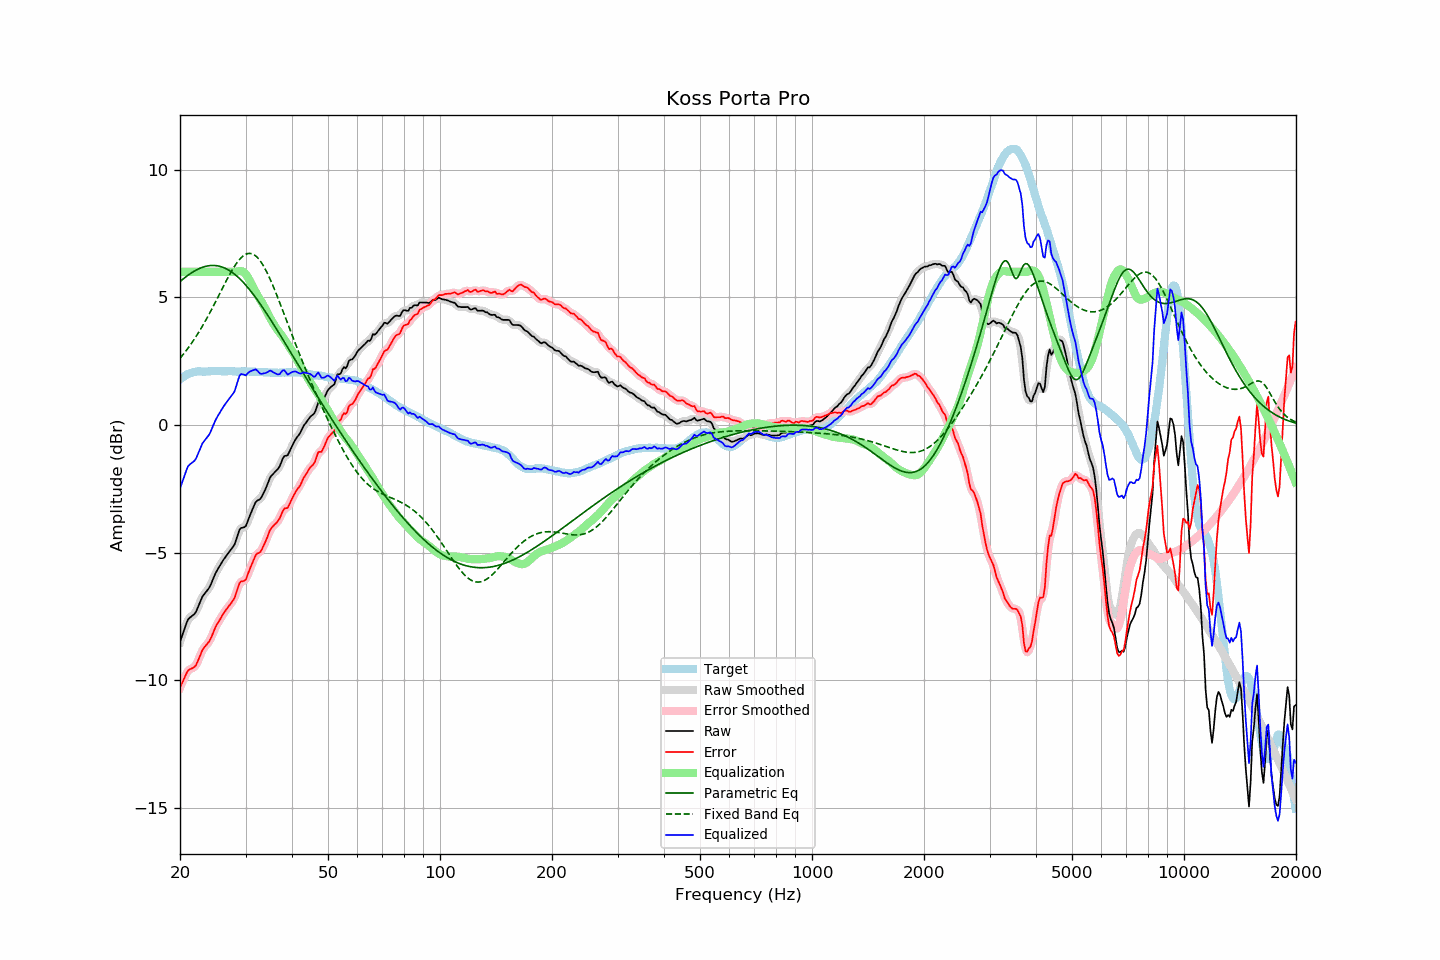

Values plotted in this chart, from the file beside it:
frequency, raw, error, smoothed, error_smoothed, equalization, parametric_eq, fixed_band_eq, equalized_raw, equalized_smoothed, target
20.00, -8.49, -10.28, -8.51, -10.29, 6.00, 5.61, 2.61, -2.49, -2.51, 1.78
20.20, -8.31, -10.15, -8.30, -10.14, 6.00, 5.67, 2.69, -2.31, -2.30, 1.83
20.40, -8.13, -10.02, -8.12, -9.99, 6.00, 5.72, 2.76, -2.13, -2.12, 1.88
20.61, -7.96, -9.87, -7.94, -9.87, 6.00, 5.77, 2.84, -1.96, -1.94, 1.91
20.81, -7.77, -9.74, -7.77, -9.74, 6.00, 5.82, 2.93, -1.77, -1.77, 1.96
21.02, -7.61, -9.62, -7.64, -9.64, 6.00, 5.86, 3.01, -1.61, -1.64, 2.00
21.23, -7.55, -9.58, -7.55, -9.57, 6.00, 5.91, 3.10, -1.55, -1.55, 2.02
21.44, -7.50, -9.55, -7.50, -9.54, 6.00, 5.95, 3.18, -1.50, -1.50, 2.04
21.66, -7.46, -9.52, -7.46, -9.52, 6.00, 5.99, 3.28, -1.46, -1.46, 2.06
21.87, -7.40, -9.47, -7.39, -9.47, 6.00, 6.03, 3.37, -1.40, -1.39, 2.07
22.09, -7.31, -9.40, -7.30, -9.39, 6.00, 6.06, 3.47, -1.31, -1.30, 2.09
22.31, -7.16, -9.26, -7.17, -9.27, 6.00, 6.10, 3.57, -1.16, -1.17, 2.10
22.54, -7.02, -9.12, -7.01, -9.11, 6.00, 6.13, 3.67, -1.02, -1.01, 2.10
22.76, -6.86, -8.96, -6.86, -8.96, 6.00, 6.15, 3.77, -0.86, -0.86, 2.10
22.99, -6.71, -8.80, -6.73, -8.83, 6.00, 6.18, 3.88, -0.71, -0.73, 2.09
23.22, -6.63, -8.72, -6.63, -8.72, 6.00, 6.20, 3.99, -0.63, -0.63, 2.09
23.45, -6.55, -8.64, -6.55, -8.64, 6.00, 6.21, 4.10, -0.55, -0.55, 2.09
23.69, -6.48, -8.57, -6.48, -8.57, 6.00, 6.23, 4.21, -0.48, -0.48, 2.10
23.92, -6.39, -8.49, -6.38, -8.49, 6.00, 6.24, 4.33, -0.39, -0.38, 2.10
24.16, -6.27, -8.38, -6.27, -8.37, 6.00, 6.25, 4.44, -0.27, -0.27, 2.11
24.40, -6.12, -8.24, -6.13, -8.24, 6.00, 6.25, 4.56, -0.12, -0.13, 2.12
24.65, -5.98, -8.08, -5.97, -8.08, 6.00, 6.25, 4.69, 0.02, 0.03, 2.11
24.89, -5.82, -7.93, -5.83, -7.94, 6.00, 6.24, 4.81, 0.18, 0.17, 2.11
25.14, -5.70, -7.81, -5.71, -7.81, 6.00, 6.24, 4.93, 0.30, 0.29, 2.11
25.39, -5.59, -7.71, -5.59, -7.70, 6.00, 6.23, 5.06, 0.41, 0.41, 2.11
25.65, -5.50, -7.61, -5.49, -7.60, 6.00, 6.21, 5.18, 0.50, 0.51, 2.11
25.91, -5.39, -7.49, -5.39, -7.49, 6.00, 6.19, 5.31, 0.61, 0.61, 2.10
26.16, -5.28, -7.39, -5.29, -7.39, 6.00, 6.17, 5.43, 0.72, 0.71, 2.10
26.43, -5.20, -7.30, -5.19, -7.29, 6.00, 6.14, 5.55, 0.80, 0.81, 2.10
26.69, -5.10, -7.21, -5.10, -7.21, 6.00, 6.11, 5.67, 0.90, 0.90, 2.10
26.96, -5.02, -7.13, -5.02, -7.13, 6.00, 6.08, 5.79, 0.98, 0.98, 2.11
27.23, -4.94, -7.05, -4.94, -7.05, 6.00, 6.04, 5.91, 1.06, 1.06, 2.11
27.50, -4.86, -6.96, -4.86, -6.97, 6.00, 6.00, 6.02, 1.14, 1.14, 2.11
27.77, -4.77, -6.87, -4.77, -6.87, 6.00, 5.95, 6.12, 1.23, 1.23, 2.10
28.05, -4.67, -6.77, -4.65, -6.74, 6.00, 5.90, 6.22, 1.33, 1.35, 2.10
28.33, -4.48, -6.57, -4.48, -6.57, 6.01, 5.85, 6.32, 1.52, 1.53, 2.09
28.62, -4.30, -6.38, -4.29, -6.38, 6.02, 5.79, 6.40, 1.72, 1.73, 2.09
28.90, -4.10, -6.20, -4.14, -6.23, 6.03, 5.74, 6.48, 1.93, 1.89, 2.10
29.19, -4.03, -6.12, -4.05, -6.14, 6.03, 5.67, 6.55, 1.99, 1.98, 2.08
29.48, -4.02, -6.13, -4.02, -6.12, 6.01, 5.61, 6.61, 1.98, 1.99, 2.10
29.78, -4.00, -6.10, -4.00, -6.09, 5.97, 5.54, 6.65, 1.96, 1.97, 2.09
30.08, -3.96, -6.06, -3.92, -6.02, 5.90, 5.47, 6.69, 1.94, 1.98, 2.10
30.38, -3.79, -5.88, -3.80, -5.89, 5.81, 5.40, 6.71, 2.02, 2.01, 2.09
30.68, -3.62, -5.71, -3.64, -5.73, 5.70, 5.32, 6.72, 2.07, 2.06, 2.09
30.99, -3.47, -5.56, -3.47, -5.56, 5.57, 5.24, 6.72, 2.11, 2.11, 2.09
31.30, -3.32, -5.40, -3.31, -5.40, 5.45, 5.16, 6.70, 2.13, 2.14, 2.09
31.61, -3.18, -5.26, -3.16, -5.25, 5.33, 5.08, 6.67, 2.15, 2.16, 2.09
31.93, -3.03, -5.11, -3.05, -5.13, 5.21, 5.00, 6.62, 2.18, 2.16, 2.08
32.24, -2.96, -5.04, -2.98, -5.06, 5.10, 4.91, 6.57, 2.13, 2.12, 2.07
32.57, -2.93, -5.02, -2.93, -5.01, 5.00, 4.82, 6.50, 2.06, 2.07, 2.08
32.89, -2.89, -4.97, -2.88, -4.95, 4.90, 4.73, 6.42, 2.01, 2.02, 2.08
33.22, -2.79, -4.86, -2.79, -4.86, 4.80, 4.64, 6.32, 2.00, 2.01, 2.07
33.55, -2.66, -4.73, -2.67, -4.74, 4.68, 4.55, 6.22, 2.02, 2.01, 2.07
33.89, -2.53, -4.59, -2.53, -4.59, 4.56, 4.45, 6.11, 2.03, 2.03, 2.06
34.23, -2.39, -4.45, -2.38, -4.43, 4.44, 4.35, 5.99, 2.05, 2.06, 2.06
34.57, -2.22, -4.28, -2.22, -4.28, 4.32, 4.26, 5.86, 2.09, 2.09, 2.05
34.92, -2.07, -4.12, -2.09, -4.14, 4.20, 4.16, 5.72, 2.13, 2.11, 2.05
35.27, -1.98, -4.02, -1.98, -4.03, 4.08, 4.06, 5.58, 2.11, 2.10, 2.05
35.62, -1.91, -3.96, -1.90, -3.95, 3.98, 3.96, 5.43, 2.06, 2.07, 2.05
35.97, -1.84, -3.89, -1.85, -3.89, 3.88, 3.86, 5.28, 2.03, 2.03, 2.04
... 635 more rows
